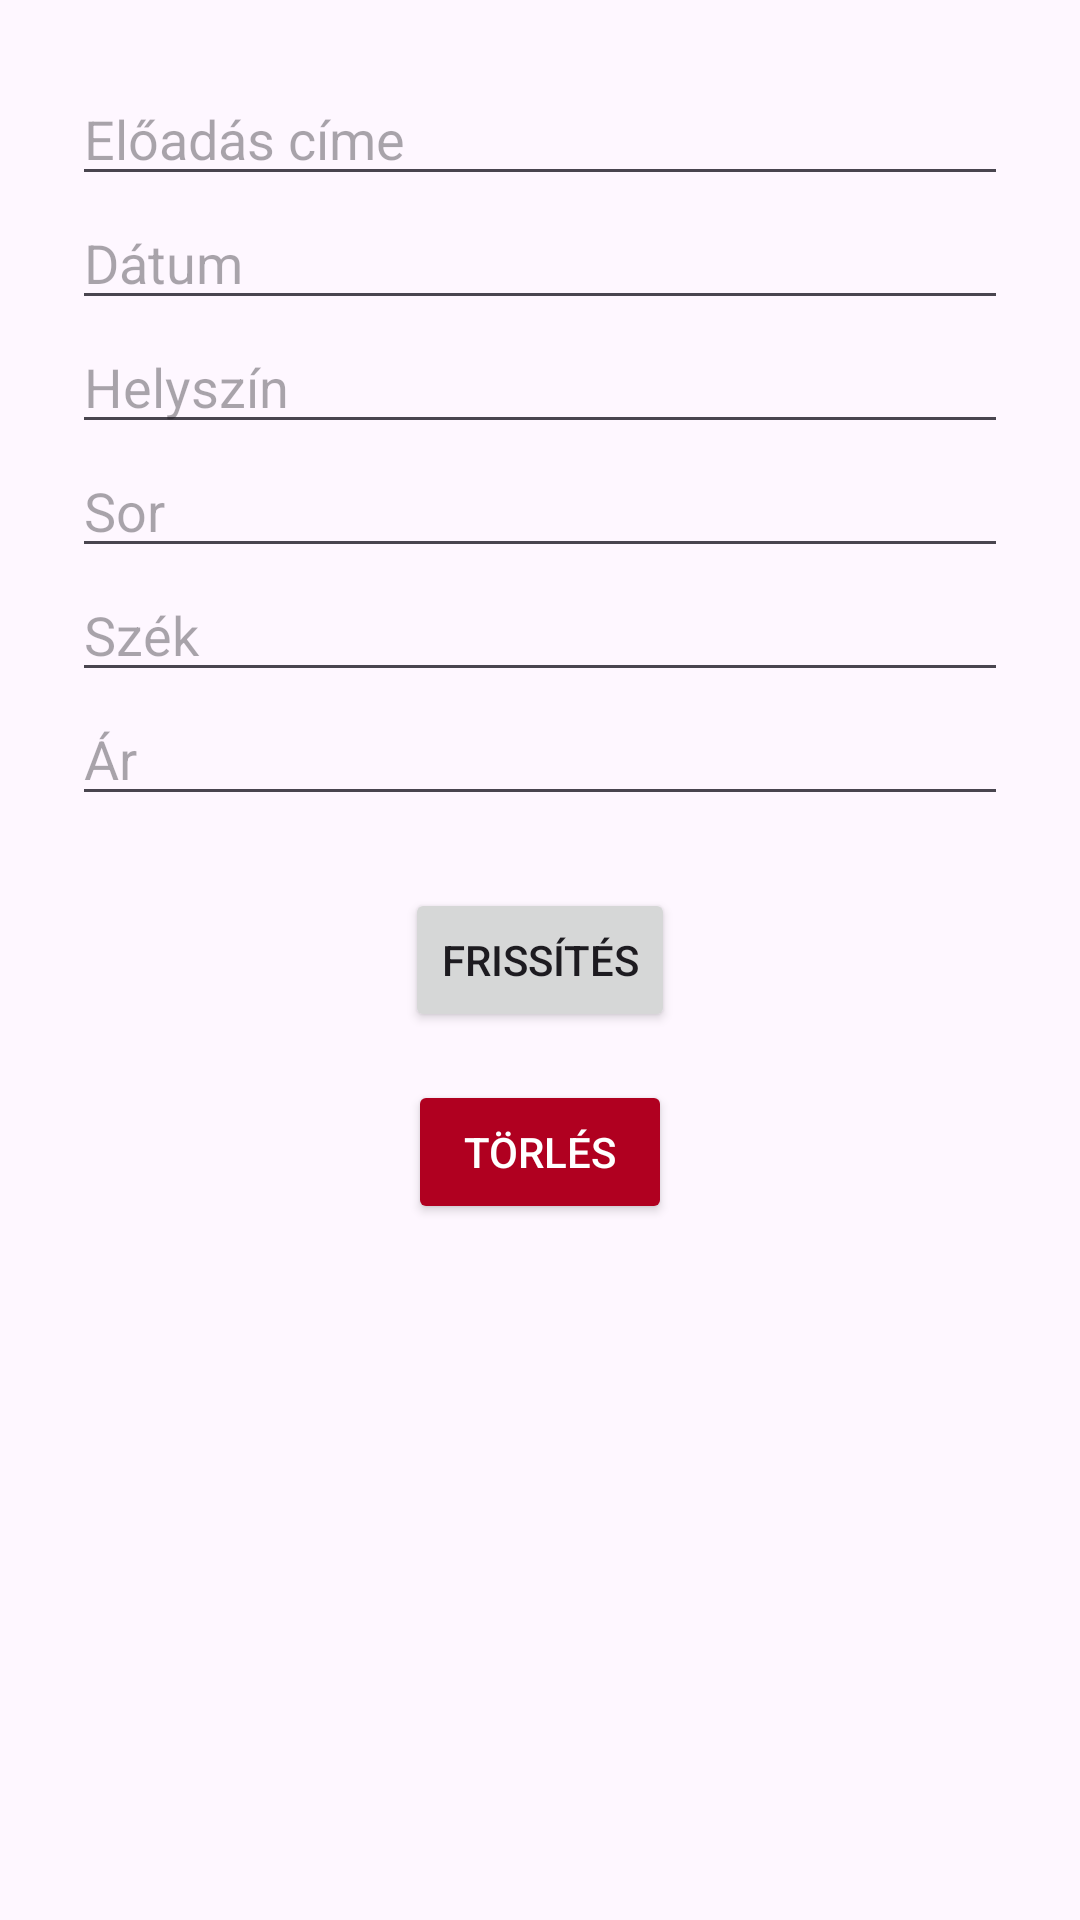

Produce the Android XML layout that renders to this screen, including the resource entries it uses.
<!-- AndroidManifest.xml: application theme Theme.Szinhazjegy_projekt -->
<!-- res/layout/activity_edit_ticket.xml -->
<?xml version="1.0" encoding="utf-8"?>
<ScrollView xmlns:android="http://schemas.android.com/apk/res/android"
    android:layout_width="match_parent"
    android:layout_height="match_parent"
    android:padding="24dp">

    <LinearLayout
        android:layout_width="match_parent"
        android:layout_height="wrap_content"
        android:orientation="vertical"
        android:gravity="center_horizontal">

        <EditText
            android:id="@+id/eloadasEdit"
            android:hint="Előadás címe"
            android:layout_width="match_parent"
            android:layout_height="wrap_content"/>

        <EditText
            android:id="@+id/datumEdit"
            android:hint="Dátum"
            android:layout_width="match_parent"
            android:layout_height="wrap_content"/>

        <EditText
            android:id="@+id/helyszinEdit"
            android:hint="Helyszín"
            android:layout_width="match_parent"
            android:layout_height="wrap_content"/>

        <EditText
            android:id="@+id/sorEdit"
            android:hint="Sor"
            android:inputType="number"
            android:layout_width="match_parent"
            android:layout_height="wrap_content"/>

        <EditText
            android:id="@+id/szekEdit"
            android:hint="Szék"
            android:inputType="number"
            android:layout_width="match_parent"
            android:layout_height="wrap_content"/>

        <EditText
            android:id="@+id/arEdit"
            android:hint="Ár"
            android:inputType="number"
            android:layout_width="match_parent"
            android:layout_height="wrap_content"/>

        <Button
            android:id="@+id/mentButton"
            android:text="Frissítés"
            android:layout_width="wrap_content"
            android:layout_height="wrap_content"
            android:layout_marginTop="24dp" />
        <Button
            android:id="@+id/torlesButton"
            android:text="Törlés"
            android:layout_width="wrap_content"
            android:layout_height="wrap_content"
            android:layout_marginTop="16dp"
            android:backgroundTint="#B00020"
            android:textColor="#FFFFFF" />


    </LinearLayout>
</ScrollView>
<!-- resources referenced by this layout -->
<resources>
  <style name="Theme.Szinhazjegy_projekt" parent="Base.Theme.Szinhazjegy_projekt" />
  <style name="Base.Theme.Szinhazjegy_projekt" parent="Theme.Material3.DayNight.NoActionBar">
          
          
      </style>
</resources>
